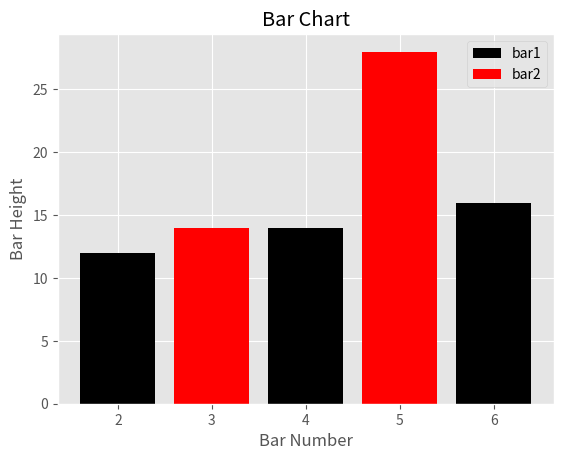

The script that saved this image:
from matplotlib import style

style.use ('ggplot')

x = [2 , 4 , 6]
y = [12 , 14 , 16]


x2 = [3 , 3 , 5]
y2 = [7 , 14 , 28]





import matplotlib.pyplot as plt

plt.bar (x , y , label = 'bar1' , color = 'black')

plt.bar (x2 , y2 , label = 'bar2' , color = 'red')

plt.xlabel ('Bar Number')

plt.ylabel ('Bar Height')

plt.title('Bar Chart')

plt.legend()

plt.show()
